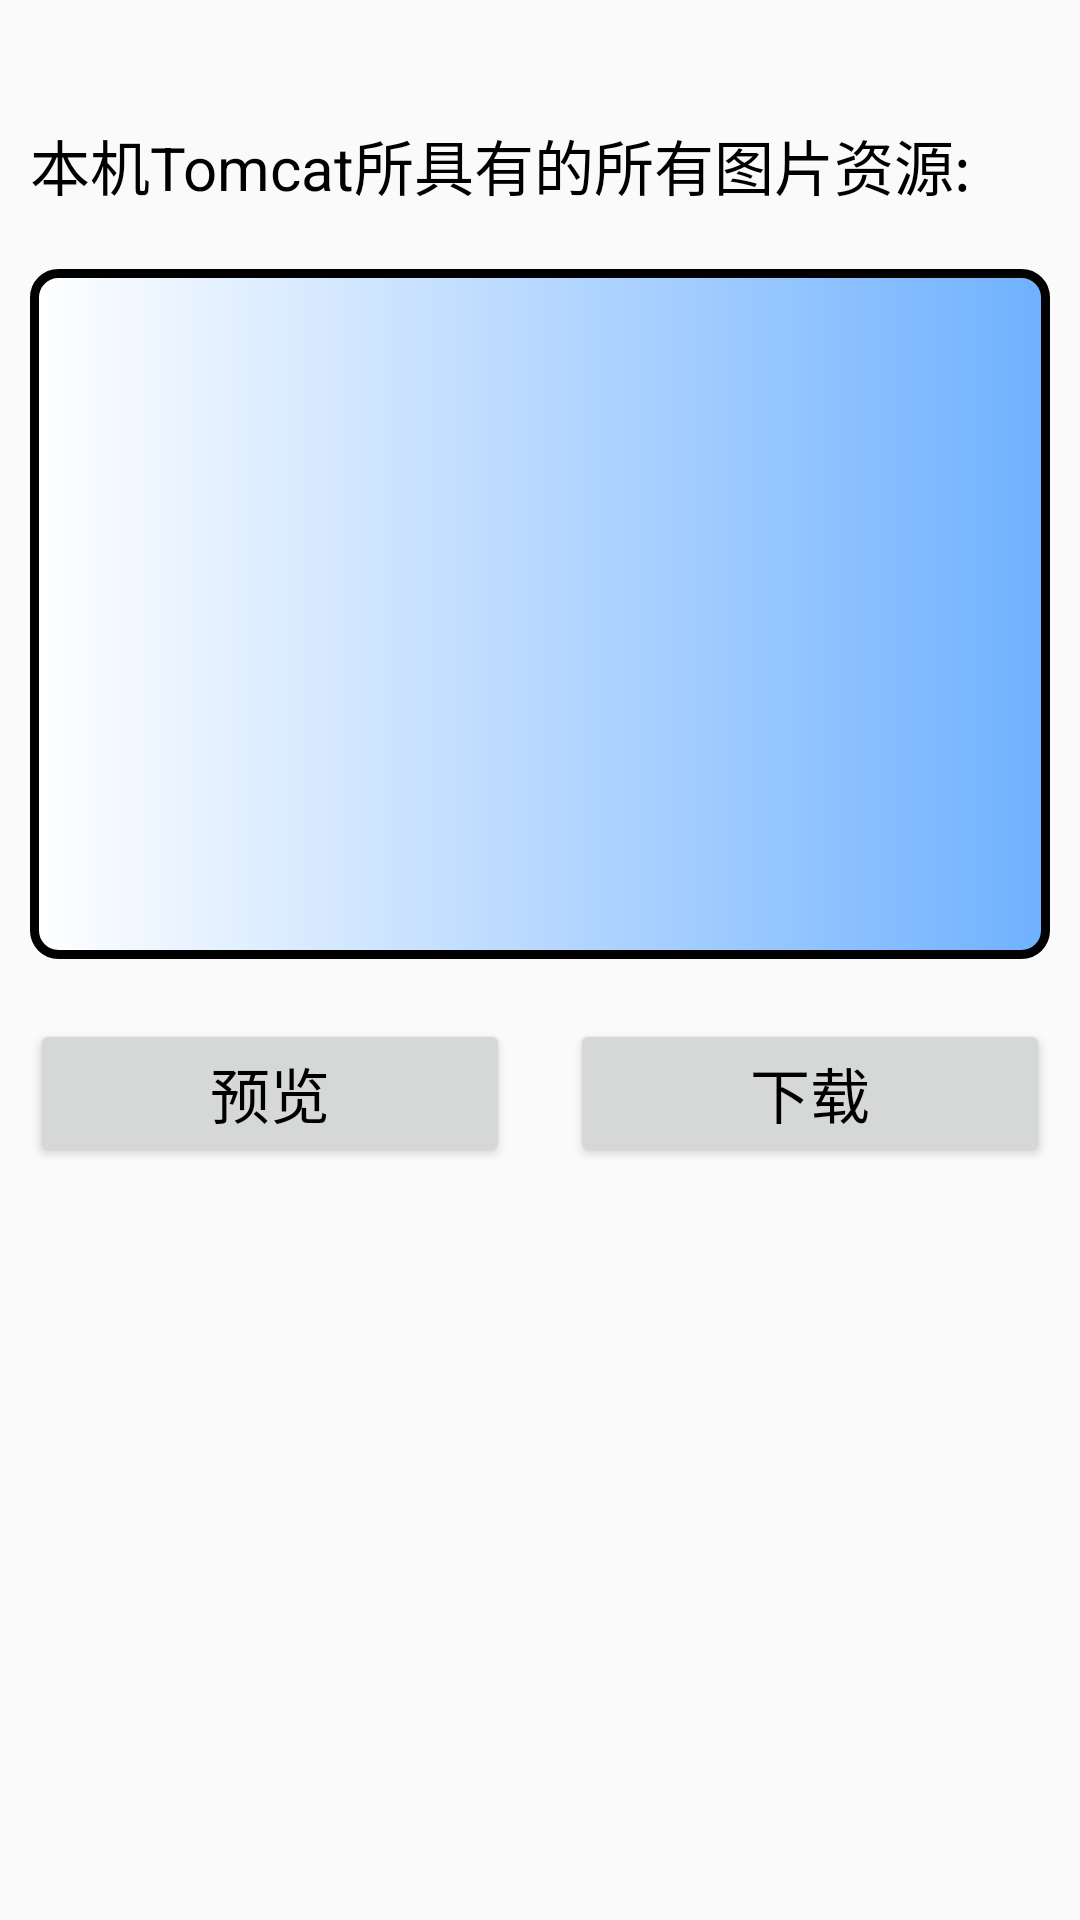

Produce the Android XML layout that renders to this screen, including the resource entries it uses.
<!-- AndroidManifest.xml: application theme Theme.AppCompat.Light.NoActionBar -->
<!-- res/layout/activity_img_download.xml -->
<?xml version="1.0" encoding="utf-8"?>
<LinearLayout xmlns:android="http://schemas.android.com/apk/res/android"
    android:orientation="vertical"
    android:layout_width="match_parent"
    android:layout_height="match_parent">
    <TextView
        android:id="@+id/tv_ip"
        android:layout_width="match_parent"
        android:layout_height="wrap_content"
        android:layout_marginTop="10dp"
        android:textSize="15sp"
        android:textColor="@color/purple"/>
    <TextView
        android:layout_width="match_parent"
        android:layout_height="wrap_content"
        android:text="@string/file_list"
        android:textColor="@color/black"
        android:textSize="20sp"
        android:layout_margin="10dp"/>

    <FrameLayout
        android:layout_width="match_parent"
        android:layout_height="230dp"
        android:background="@drawable/shade_1"
        android:layout_margin="10dp">
        <ViewStub
            android:id="@+id/view_stub_success"
            android:layout_width="match_parent"
            android:layout_height="match_parent"
            android:layout="@layout/view_stub_success"/>
        <ViewStub
            android:id="@+id/view_stub_fail"
            android:layout_width="match_parent"
            android:layout_height="match_parent"
            android:layout="@layout/view_stub_fail"/>
    </FrameLayout>

    <LinearLayout
        android:layout_width="match_parent"
        android:layout_height="wrap_content">
        <Button
            style="@style/login_button"
            android:id="@+id/bt_preview"
            android:text="@string/preview"/>
        <Button
            style="@style/login_button"
            android:id="@+id/bt_download"
            android:text="@string/download"/>
    </LinearLayout>

    <ImageView
        android:id="@+id/iv_preview"
        android:layout_width="match_parent"
        android:layout_height="match_parent"
        android:layout_margin="5dp"/>

</LinearLayout>
<!-- res/layout/view_stub_success.xml (included above) -->
<?xml version="1.0" encoding="utf-8"?>
<FrameLayout xmlns:android="http://schemas.android.com/apk/res/android"
    android:layout_width="match_parent"
    android:layout_height="230dp">
    <android.support.v7.widget.RecyclerView
        android:id="@+id/rv_img_list"
        android:layout_width="match_parent"
        android:layout_height="match_parent">
    </android.support.v7.widget.RecyclerView>
</FrameLayout>
<!-- res/layout/view_stub_fail.xml (included above) -->
<?xml version="1.0" encoding="utf-8"?>
<FrameLayout xmlns:android="http://schemas.android.com/apk/res/android"
    android:layout_width="match_parent"
    android:layout_height="match_parent">
    <TextView
        android:id="@+id/tv_tip"
        android:layout_width="match_parent"
        android:layout_height="match_parent"
        android:gravity="center"/>
</FrameLayout>
<!-- resources referenced by this layout -->
<resources>
  <color name="black">#000000</color>
  <color name="purple">#ffc773ff</color>
  <!-- drawable shade_1 (drawable) -->
  <?xml version="1.0" encoding="utf-8"?>
  <shape xmlns:android="http://schemas.android.com/apk/res/android"
      android:shape="rectangle">
      
      <gradient
          android:type="linear"
          android:startColor="@color/white"
          android:endColor="@color/blue"
          android:angle="0"/>
      <corners
          android:radius="8dp"/>
      <padding
          android:left="7dp"
          android:right="7dp"
          android:top="7dp"
          android:bottom="7dp"/>
      <stroke
          android:width="3dp"
          android:color="@color/black"/>
  </shape>
  <string name="download">下载</string>
  <string name="file_list">本机Tomcat所具有的所有图片资源:</string>
  <string name="preview">预览</string>
  <style name="login_button">
          <item name="android:layout_width">0dp</item>
          <item name="android:layout_height">wrap_content</item>
          <item name="android:layout_weight">1</item>
          <item name="android:text">@string/login</item>
          <item name="android:textSize">20sp</item>
          <item name="android:textColor">@color/black</item>
          <item name="android:layout_margin">10dp</item>
      </style>
  <color name="white">#ffffff</color>
  <color name="blue">#ff6fb1ff</color>
  <string name="login">登录</string>
</resources>
